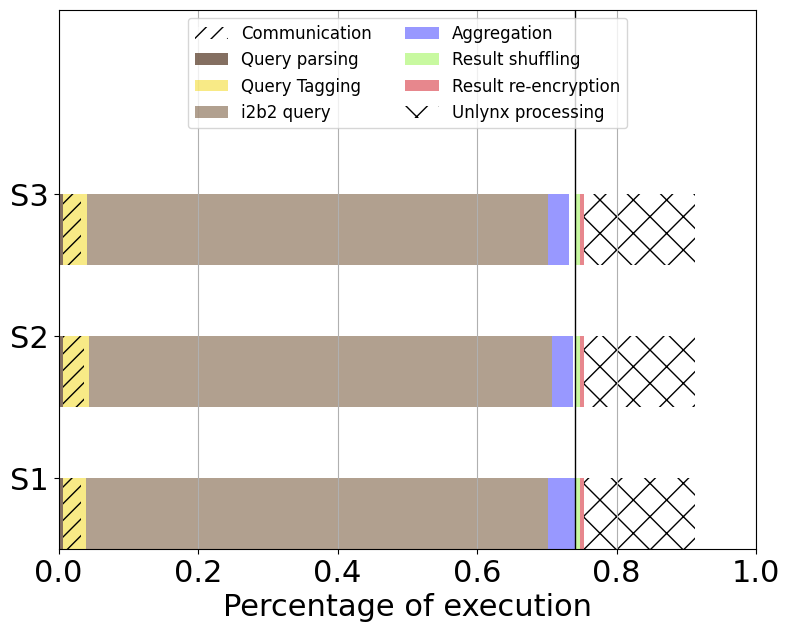

This chart was generated by the following Python code:
import matplotlib.pyplot as plt
import pandas as pd
import pylab as pyl

font = {'family': 'Bitstream Vera Sans',
        'size': 12}

plt.rc('font', **font)

#percentage = 100/0.9
percentage = 1
removex1 = 0
removex2 = 0.741-0.006-0.031-0.007-0.6-0.064-0.03
removex3 = 0.741-0.006-0.026-0.009-0.6-0.061-0.03

raw_data_query_one = {'h_label': ['S1', 'S2', 'S3'],                                                # Servers
            'y1_label': [0.006*percentage, 0.006*percentage, 0.006*percentage],                     # Query Parsing
            'y2_label': [0.026*percentage, 0.031*percentage, 0.026*percentage],                     # Query Tagging Com
            'y3_label': [0.008*percentage, 0.007*percentage, 0.009*percentage],                     # Query Tagging
            'y4_label': [(0.6+0.061)*percentage, (0.6+0.064)*percentage, (0.6+0.061)*percentage],   # i2b2 query
            'y5_label': [0.04*percentage, 0.03*percentage, 0.03*percentage],                        # Aggregation
            'y6_label': [0.006*percentage, 0.006*percentage, 0.006*percentage],                     # Shuffling
            'y7_label': [0.006*percentage, 0.006*percentage, 0.006*percentage],                     # Key switching
            'extra': [(0.9-0.74)*percentage, (0.9-0.74)*percentage, (0.9-0.74)*percentage],         # Unlynx processing
            'waiting':  [removex1*percentage, removex2*percentage, removex3*percentage],            # waiting
            'empty': [0, 0, 0]                                                                      # empty
            }

#percentage = 100/6.5
removex1 = 0
removex2 = 6.314-0.02-0.09-0.025-6-0.057-0.04
removex3 = 6.314-0.02-0.16-0.032-6-0.059-0.03

raw_data_query_two = {'h_label': ['S1', 'S2', 'S3'],                                           # Servers
            'y1_label': [0.02*percentage, 0.02*percentage, 0.02*percentage],                   # Query Parsing
            'y2_label': [0.128*percentage, 0.09*percentage, 0.16*percentage],                  # Query Tagging Com
            'y3_label': [0.038*percentage, 0.025*percentage, 0.032*percentage],                # Query Tagging
            'y4_label': [(6+0.061)*percentage, (6+0.057)*percentage, (6+0.059)*percentage],    # i2b2 query
            'y5_label': [0.07*percentage, 0.04*percentage, 0.03*percentage],                   # Aggregation
            'y6_label': [0.02*percentage, 0.02*percentage, 0.02*percentage],                   # Shuffling
            'y7_label': [0.02*percentage, 0.02*percentage, 0.02*percentage],                   # Key switching
            'extra': [(6.5-6.314)*percentage, (6.5-6.314)*percentage, (6.5-6.314)*percentage], # Unlynx processing
            'waiting':  [removex1*percentage, removex2*percentage, removex3*percentage],       # waiting
            'empty': [0, 0, 0]                                                                 # empty
            }


df = pd.DataFrame(raw_data_query_one, raw_data_query_one['h_label'])
#df = pd.DataFrame(raw_data_query_two, raw_data_query_two['h_label'])

# Create the general plot and the "subplots" i.e. the bars
f, ax1 = plt.subplots(1, figsize=(9, 7))

# Set the bar width
bar_width = 0.5

# Positions of the left bar-boundaries
bar_l = pos = pyl.arange(len(df['h_label']))+.3

# Positions of the y-axis ticks (center of the bars as bar labels)
tick_pos = [i + (bar_width / 2) for i in bar_l]

# Container of all bars
bars = []

# Create a barh plot, in position bar_l
bars.append(ax1.barh(bar_l,
                     # using the empty data
                     df['empty'],
                     bar_width,
                     label='Communication',
                     # with alpha 0.5
                     alpha=0.5,
                     # with color
                     hatch='//',
                     color='white'))

# Create a barh plot, in position bar_l
bars.append(ax1.barh(bar_l,
                     # using the empty data
                     df['y1_label'],
                     bar_width,
                     label='Query parsing',
                     # with alpha 0.5
                     alpha=0.8,
                     # with color
                     color='#664b39'))

# Create a barh plot, in position bar_l
bars.append(ax1.barh(bar_l,
                     # using the empty data
                     df['y2_label'],
                     bar_width,
                     # with y1_label on the left
                     left=df['y1_label'],
                     label='',
                     # with alpha 0.5
                     alpha=0.5,
                     # with color
                     hatch='//',
                     color='#f2d70e'))

# Create a barh plot, in position bar_l
bars.append(ax1.barh(bar_l,
                     # using the empty data
                     df['y3_label'],
                     bar_width,
                     # with y1_label and y2_label on the left
                     left=[i + j for i, j in zip(df['y1_label'], df['y2_label'])],
                     label='Query Tagging',
                     # with alpha 0
                     alpha=0.5,
                     # with color
                     color='#f2d70e'))

# Create a barh plot, in position bar_l
bars.append(ax1.barh(bar_l,
                     # using the empty data
                     df['y4_label'],
                     bar_width,
                     # with y1_label, y2_label and y3_label on the left
                     left=[i + j + q for i, j, q in zip(df['y1_label'], df['y2_label'], df['y3_label'])],
                     label='i2b2 query',
                     # with alpha 0.5
                     alpha=0.5,
                     # with color
                     color='#654321'))

# Create a barh plot, in position bar_l
bars.append(ax1.barh(bar_l,
                     # using the empty data
                     df['y5_label'],
                     bar_width,
                     # with y1_label, y2_label, y3_label, y4_label, waiting and y5_label on the left
                     left=[i + j + q + w for i, j, q, w in zip(df['y1_label'], df['y2_label'], df['y3_label'],
                                                               df['y4_label'])],
                     label='Aggregation',
                     # with alpha 0.5
                     alpha=0.5,
                     # with color
                     color='#3232FF'))

# Create a barh plot, in position bar_l
bars.append(ax1.barh(bar_l,
                     # using the empty data
                     df['waiting'],
                     bar_width,
                     # with y1_label, y2_label, y3_label and y4_label on the left
                     left=[i + j + q + w + e for i, j, q, w, e in zip(df['y1_label'], df['y2_label'],
                                                                      df['y3_label'], df['y4_label'],
                                                                      df['y5_label'])],
                     # with alpha 0
                     alpha=0,
                     # with color
                     color='black'))

# Create a barh plot, in position bar_l
bars.append(ax1.barh(bar_l,
                     # using the empty data
                     df['y6_label'],
                     bar_width,
                     # with y1_label, y2_label, y3_label, y4_label, waiting and y5_label on the left
                     left=[i + j + q + w + e + b for i, j, q, w, e, b in zip(df['y1_label'], df['y2_label'],
                                                                             df['y3_label'], df['y4_label'],
                                                                             df['y5_label'], df['waiting'])],
                     label='Result shuffling',
                     # with alpha 0.5
                     alpha=0.5,
                     # with color
                     color='#92f442'))

# Create a barh plot, in position bar_l
bars.append(ax1.barh(bar_l,
                     # using the empty data
                     df['y7_label'],
                     bar_width,
                     # with y1_label, y2_label, y3_label, y4_label, waiting and y5_label on the left
                     left=[i + j + q + w + e + b + r for i, j, q, w, e, b, r in zip(df['y1_label'], df['y2_label'],
                                                                                    df['y3_label'], df['y4_label'],
                                                                                    df['y5_label'], df['waiting'],
                                                                                    df['y6_label'])],



                     label='Result re-encryption',
                     # with alpha 0.5
                     alpha=0.5,
                     # with color
                     color='#d1101d'))

# Create a barh plot, in position bar_l
bars.append(ax1.barh(bar_l,
                     # using the empty data
                     df['extra'],
                     bar_width,
                     # with y1_label, y2_label and y3_label on the left
                     left=[i + j + q + w + e + b + r + p for i, j, q, w, e, b, r, p in zip(df['y1_label'],
                                                                                           df['y2_label'],
                                                                                           df['y3_label'],
                                                                                           df['y4_label'],
                                                                                           df['y5_label'],
                                                                                           df['waiting'],
                                                                                           df['y6_label'],
                                                                                           df['y7_label'])],
                     label='Unlynx processing',
                     # with alpha 0.5
                     alpha=0.5,
                     # with color
                     hatch='x',
                     color='white'))



# Set the y ticks with names
plt.yticks(tick_pos, df['h_label'])
ax1.xaxis.grid(True)

# Set the label and legends
ax1.set_xlabel("Percentage of execution", fontsize=22)
plt.legend(loc='upper center', ncol=2)

ax1.tick_params(axis='x', labelsize=22)
ax1.tick_params(axis='y', labelsize=22)

# Set a buffer around the edge
plt.ylim([min(tick_pos) - bar_width, max(tick_pos) + bar_width + 0.8])

ax1.set_xlim([0, 1])
plt.axvline(x=0.741, ymin=0, ymax=10, linewidth=1, color='k')
plt.savefig('timeline_use_case_1.pdf', format='pdf')

#ax1.set_xlim([0, 7])
#plt.axvline(x=6.314, ymin=0, ymax=10, linewidth=1, color='k')
#plt.savefig('timeline_use_case_2.pdf', format='pdf')
